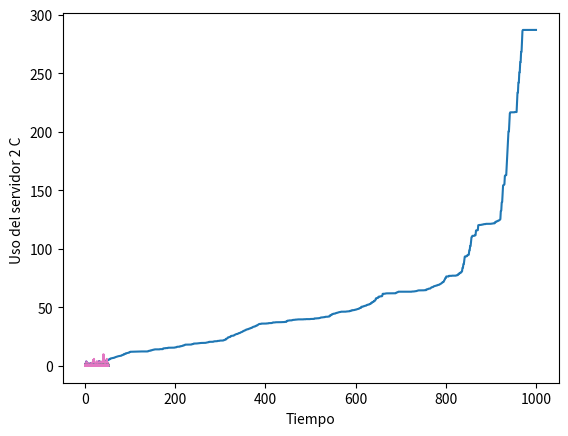

Write Python code to recreate this figure.
import numpy as np
import math
import random
import matplotlib.pyplot as plt

global media_entrearrivos
media_entrearrivos = 1/10
global media_servicio1_A
media_servicio1_A = 1/7
global media_servicio1_B
media_servicio1_B = 1/5
global media_servicio2_A
media_servicio2_A = 1/5
global media_servicio2_B
media_servicio2_B = 1/5
global media_servicio2_C
media_servicio2_C = 1/6
global tiempo
global limite_cola
limite_cola= 100
global num_demora_requerido
num_demora_requerido=1000
global num_eventos
global estado_server1_A
global estado_server1_B
global estado_server2_A
global estado_server2_B
global estado_server2_C
global total_de_demoras
global num_cliente_demorados
global tiempo_arrivo1_A
global tiempo_arrivo1_B
global tiempo_arrivo2
global num_en_cola
global num_en_cola1_A
global num_en_cola1_B
global num_en_cola2
global num_en_cola2_A
global num_en_cola2_B
global num_en_cola2_C
global tiempo_proximo_evento
global tiempo_ultimo_evento
global area_num_en_cola
global area_num_en_cola1_A
global area_num_en_cola1_B
global area_num_en_cola2
global area_estado_server1_A
global area_estado_server1_B
global area_estado_server2_A
global area_estado_server2_B
global area_estado_server2_C
global tiempo_proximo_evento
global sig_tipo_evento

#Eventos Arribo a la cola1, partido del server 1_A, partida del server1_B , partida del server 2_A, partida del server 2_B, partida del server 2_C
tiempo_proximo_evento=[0, 0, 0, 0, 0, 0, 0]
num_eventos = 6
n = 2
m = limite_cola+1


tiempo_arrivo1_A=[[0] * m for i in range(n)]
tiempo_arrivo1_B=[[0] * m for i in range(n)]
tiempo_arrivo2=[[0] * m for i in range(n)]


global plotDemora
global plotClientesDem
plotDemora = []
plotClientesDem = []

global plotTiempo1A
global plotTiempo1B
global plotTiempo2
global plotCola1A
global plotCola1B
global plotCola2

plotTiempo1A = []
plotTiempo1B = []
plotTiempo2 = []
plotCola1A = []
plotCola1B = []
plotCola2 = []


global plotServ1A
global plotServ1B
global plotServ2A
global plotServ2B
global plotServ2C

plotServ1A = []
plotServ1B = []
plotServ2A = []
plotServ2B = []
plotServ2C = []


def expon(mediana):
    u = np.random.uniform(0, 1)
    valor= mediana*-1 * math.log(u)
    return valor

def returnRandom():
    num = np.random.uniform(0, 1)
    return num

def inicializar():
    global tiempo
    global tiempo_proximo_evento
    global estado_server1_A
    global estado_server1_B
    global estado_server2_A
    global estado_server2_B
    global estado_server2_C
    global num_en_cola1_A
    global num_en_cola1_B
    global num_en_cola2
    global  num_en_cola
    global tiempo_ultimo_evento
    global num_cliente_demorados
    global total_de_demoras
    global area_num_en_cola1_A
    global area_num_en_cola1_B
    global area_num_en_cola2
    global area_estado_server1_A
    global area_estado_server1_B
    global area_estado_server2_A
    global area_estado_server2_B
    global area_estado_server2_C
    global plotDemora
    global plotClientesDem
    global plotTiempo1A
    global plotTiempo1B
    global plotTiempo2
    global plotCola1A
    global plotCola1B
    global plotCola2
    global plotServ1A
    global plotServ1B
    global plotServ2A
    global plotServ2B
    global plotServ2C
    #inicializar reloj
    tiempo=0
    plotTiempo1A.append(tiempo)
    plotTiempo1B.append(tiempo)
    plotTiempo2.append(tiempo)
    #inicializar variables de estado
    estado_server1_A = 0
    estado_server1_B = 0
    estado_server2_A = 0
    estado_server2_B = 0
    estado_server2_C = 0
    plotServ1A.append(estado_server1_A)
    plotServ1B.append(estado_server1_B)
    plotServ2A.append(estado_server2_A)
    plotServ2B.append(estado_server2_B)
    plotServ2C.append(estado_server2_C)
    num_en_cola1_A = 0
    num_en_cola1_B = 0
    num_en_cola2 = 0
    plotCola1A.append(num_en_cola1_A)
    plotCola1B.append(num_en_cola1_B)
    plotCola2.append(num_en_cola2)
    num_en_cola = 0
    tiempo_ultimo_evento = 0
    #incializar contadores estadisticos
    num_cliente_demorados = 0
    total_de_demoras = 0
    area_num_en_cola1_A = 0
    area_num_en_cola1_B = 0
    area_num_en_cola2 = 0
    area_estado_server1_A = 0
    area_estado_server1_B = 0
    area_estado_server2_A = 0
    area_estado_server2_B = 0
    area_estado_server2_C = 0
    #inicializar lista de eventos
    tiempo_proximo_evento[1] = tiempo+expon(media_entrearrivos)
    tiempo_proximo_evento[2] = 1000000000000000000000
    tiempo_proximo_evento[3] = 1000000000000000000000
    tiempo_proximo_evento[4] = 1000000000000000000000
    tiempo_proximo_evento[5] = 1000000000000000000000
    tiempo_proximo_evento[6] = 1000000000000000000000

def timing():
    global tiempo
    global tiempo_proximo_evento
    global sig_tipo_evento
    global num_eventos
    tiempo_min_proximo_evento=  1000000000000000
    sig_tipo_evento=0
    for i in range(1, num_eventos+1):
        if(tiempo_proximo_evento[i]< tiempo_min_proximo_evento):
            tiempo_min_proximo_evento= tiempo_proximo_evento[i]
            sig_tipo_evento=i

    if(sig_tipo_evento==0):
        print("Se termina la cola en el tiempo:" + str(tiempo))

    tiempo= tiempo_min_proximo_evento


def servers1ocupados():
    global estado_server1_A
    global estado_server1_B
    if estado_server1_A == 1 and estado_server1_B == 1:
        return 1
    elif estado_server1_A == 1 and estado_server1_B == 0:
        return 2
    elif estado_server1_A == 0 and estado_server1_B == 1:
        return 3
    elif estado_server1_A == 0 and estado_server1_B == 0:
        return 4

def arrivo1():
    global tiempo_proximo_evento
    global tiempo
    global media_entrearrivos
    global media_servicio1_A
    global estado_server1_A
    global num_en_cola1_A
    global num_en_cola
    global limite_cola
    global tiempo_arrivo1_A
    global total_de_demoras
    global num_cliente_demorados
    global media_servicio1_B
    global estado_server1_B
    global num_en_cola1_B
    global tiempo_arrivo1_B
    global plotDemora
    global plotClientesDem
    tiempo_proximo_evento[1] = tiempo + expon(media_entrearrivos)
    estado = servers1ocupados()
    peso = returnRandom()
    if estado == 1:
        if num_en_cola1_A<num_en_cola1_B:
            num_en_cola1_A = num_en_cola1_A + 1
            num_en_cola = num_en_cola + 1
            if (num_en_cola1_A > limite_cola):
                print("Sobrecarga de limite cola en el tiempo:" + str(tiempo))
            tiempo_arrivo1_A[0][num_en_cola1_A] = tiempo
            if peso <= 0.05:
                tiempo_arrivo1_A[1][num_en_cola1_A] = 5
            else:
                tiempo_arrivo1_A[1][num_en_cola1_A] = 1
        else:
            num_en_cola1_B = num_en_cola1_B + 1
            num_en_cola = num_en_cola + 1
            if (num_en_cola1_B > limite_cola):
                print("Sobrecarga de limite cola en el tiempo:" + str(tiempo))
            tiempo_arrivo1_B[0][num_en_cola1_B] = tiempo
            if peso <= 0.05:
                tiempo_arrivo1_B[1][num_en_cola1_B] = 5
            else:
                tiempo_arrivo1_B[1][num_en_cola1_B] = 1
    elif estado == 2:
        demora=0
        total_de_demoras= total_de_demoras+ demora
        plotDemora.append(total_de_demoras)
        num_cliente_demorados= num_cliente_demorados+1
        plotClientesDem.append(num_cliente_demorados)
        estado_server1_B=1
        tiempo_proximo_evento[3]= tiempo+ expon(media_servicio1_B)
    elif estado == 3:
        demora=0
        total_de_demoras= total_de_demoras+ demora
        plotDemora.append(total_de_demoras)
        num_cliente_demorados= num_cliente_demorados+1
        plotClientesDem.append(num_cliente_demorados)
        estado_server1_A=1
        tiempo_proximo_evento[2]= tiempo+ expon(media_servicio1_A)
    elif estado == 4:
        demora=0
        total_de_demoras= total_de_demoras+ demora
        plotDemora.append(total_de_demoras)
        num_cliente_demorados= num_cliente_demorados+1
        plotClientesDem.append(num_cliente_demorados)
        estado_server1_A=1
        tiempo_proximo_evento[2]= tiempo+ expon(media_servicio1_A)





def partida1_A():
    global tiempo
    global num_en_cola1_A
    global tiempo_arrivo1_A
    global estado_server1_A
    global media_servicio1_A
    global tiempo_proximo_evento
    global total_de_demoras
    global num_cliente_demorados
    global plotDemora
    global plotClientesDem
    masPesado =1
    if (num_en_cola1_A>1):
        for i in range (1, 100):
            valor1 = tiempo_arrivo1_A[1][i]
            valor2 = tiempo_arrivo1_A[1][i+1]
            if valor2 > valor1:
                masPesado = i+1
    if (num_en_cola1_A==0):
        estado_server1_A=0
        tiempo_proximo_evento[2]= 1000000000000000000000
    else:
        num_en_cola1_A=num_en_cola1_A-1
        demora = tiempo - tiempo_arrivo1_A[0][masPesado]
        total_de_demoras = total_de_demoras + demora
        num_cliente_demorados= num_cliente_demorados+1
        plotDemora.append(total_de_demoras)
        plotClientesDem.append(num_cliente_demorados)
        tiempo_proximo_evento[2]= tiempo + expon(media_servicio1_A)
        for j in range (masPesado, num_en_cola1_A+1):
            tiempo_arrivo1_A[1][j] = tiempo_arrivo1_A[1][j+1]
            tiempo_arrivo1_A[0][j] = tiempo_arrivo1_A[0][j+1]


def partida1_B():
    global tiempo
    global num_en_cola1_B
    global tiempo_arrivo1_B
    global estado_server1_B
    global media_servicio1_B
    global tiempo_proximo_evento
    global total_de_demoras
    global num_cliente_demorados
    global plotDemora
    global plotClientesDem
    masPesado =1
    if ( num_en_cola1_B>1):
        for i in range (1, 100):
            valor1 = tiempo_arrivo1_B[1][i]
            valor2 = tiempo_arrivo1_B[1][i + 1]
            if valor2 > valor1:
                masPesado = i+1
    if (num_en_cola1_B==0):
        estado_server1_B=0
        tiempo_proximo_evento[3]= 1000000000000000000000
    else:
        num_en_cola1_B=num_en_cola1_B-1
        demora = tiempo - tiempo_arrivo1_B[0][masPesado]
        total_de_demoras = total_de_demoras + demora
        num_cliente_demorados= num_cliente_demorados+1
        plotDemora.append(total_de_demoras)
        plotClientesDem.append(num_cliente_demorados)
        tiempo_proximo_evento[3]= tiempo + expon(media_servicio1_B)
        for j in range(masPesado, num_en_cola1_B + 1):
            tiempo_arrivo1_B[1][j] = tiempo_arrivo1_B[1][j + 1]
            tiempo_arrivo1_B[0][j] = tiempo_arrivo1_B[0][j + 1]


def todosOcupados():
    global estado_server2_A
    global estado_server2_B
    global estado_server2_C
    if estado_server2_A == 1 and estado_server2_B == 1 and estado_server2_C == 1:
        return 1
    else:
        return 0


def cualDesocupado():
    global estado_server2_A
    global estado_server2_B
    global estado_server2_C
    if estado_server2_A == 0:
        return 1
    elif estado_server2_B == 0:
        return 2
    elif estado_server2_C == 0:
        return 3
    else:
        return 0

def arrivo2():
    global tiempo
    global media_entrearrivos
    global media_servicio2_A
    global media_servicio2_B
    global media_servicio2_C
    global estado_server2_A
    global estado_server2_B
    global estado_server2_C
    global num_en_cola2
    global num_en_cola
    global limite_cola
    global tiempo_arrivo2
    global total_de_demoras
    global num_cliente_demorados
    global plotDemora
    global plotClientesDem
    servers = todosOcupados()
    peso = returnRandom()
    if (servers==1):
        num_en_cola2= num_en_cola2+1
        num_en_cola = num_en_cola + 1
        if (num_en_cola2>limite_cola):
            print("Sobrecarga de limite cola en el tiempo:" + str(tiempo) )
        tiempo_arrivo2[0][num_en_cola2] = tiempo
        if peso <= 0.05:
            tiempo_arrivo2[1][num_en_cola2] = 5
        else:
            tiempo_arrivo2[1][num_en_cola2] = 1
    else:
        desocupado = cualDesocupado()
        demora=0
        total_de_demoras= total_de_demoras+ demora
        plotDemora.append(total_de_demoras)
        if desocupado == 1:
            num_cliente_demorados= num_cliente_demorados+1
            plotClientesDem.append(num_cliente_demorados)
            estado_server2_A=1
            tiempo_proximo_evento[4]= tiempo+ expon(media_servicio2_A)
        elif desocupado == 2:
            num_cliente_demorados= num_cliente_demorados+1
            plotClientesDem.append(num_cliente_demorados)
            estado_server2_B=1
            tiempo_proximo_evento[5]= tiempo+ expon(media_servicio2_B)
        elif desocupado == 3:
            num_cliente_demorados= num_cliente_demorados+1
            plotClientesDem.append(num_cliente_demorados)
            estado_server2_C=1
            tiempo_proximo_evento[6]= tiempo+ expon(media_servicio2_B)


def partida2_A():
    global tiempo
    global num_en_cola2
    global tiempo_arrivo2
    global estado_server2_A
    global media_servicio2_A
    global tiempo_proximo_evento
    global total_de_demoras
    global num_cliente_demorados
    global plotDemora
    global plotClientesDem
    masPesado =1
    if(num_en_cola2>1):
        for i in range (1, 100):
            valor1 = tiempo_arrivo2[1][i]
            valor2 = tiempo_arrivo2[1][i + 1]
            if valor2 > valor1:
                masPesado = i+1
    if (num_en_cola2==0):
        estado_server2_A=0
        tiempo_proximo_evento[4]= 1000000000000000000000
    else:
        num_en_cola2=num_en_cola2-1
        demora = tiempo - tiempo_arrivo2[0][masPesado]
        total_de_demoras = total_de_demoras + demora
        num_cliente_demorados= num_cliente_demorados+1
        plotDemora.append(total_de_demoras)
        plotClientesDem.append(num_cliente_demorados)
        tiempo_proximo_evento[4]= tiempo + expon(media_servicio2_A)
        for j in range (masPesado, num_en_cola2+1):
            tiempo_arrivo2[1][j] = tiempo_arrivo2[1][j+1]
            tiempo_arrivo2[0][j] = tiempo_arrivo2[0][j+1]



def partida2_B():
    global tiempo
    global num_en_cola2
    global tiempo_arrivo2
    global estado_server2_B
    global media_servicio2_B
    global tiempo_proximo_evento
    global total_de_demoras
    global num_cliente_demorados
    global plotDemora
    global plotClientesDem
    masPesado =1
    if (num_en_cola2 > 1):
        for i in range (1, 100):
            valor1 = tiempo_arrivo2[1][i]
            valor2 = tiempo_arrivo2[1][i+ 1]
            if valor2 > valor1:
                masPesado = i+1
    if (num_en_cola2==0):
        estado_server2_B=0
        tiempo_proximo_evento[5]= 1000000000000000000000
    else:
        num_en_cola2=num_en_cola2-1
        demora = tiempo - tiempo_arrivo2[0][masPesado]
        total_de_demoras = total_de_demoras + demora
        num_cliente_demorados= num_cliente_demorados+1
        plotDemora.append(total_de_demoras)
        plotClientesDem.append(num_cliente_demorados)
        tiempo_proximo_evento[5]= tiempo + expon(media_servicio2_B)
        for j in range(masPesado, num_en_cola2 + 1):
            tiempo_arrivo2[1][j] = tiempo_arrivo2[1][j + 1]
            tiempo_arrivo2[0][j] = tiempo_arrivo2[0][j + 1]


def partida2_C():
    global tiempo
    global num_en_cola2
    global tiempo_arrivo2
    global estado_server2_C
    global media_servicio2_C
    global tiempo_proximo_evento
    global total_de_demoras
    global num_cliente_demorados
    global plotDemora
    global plotClientesDem
    masPesado =1
    if (num_en_cola2 > 1):
        for i in range (1, 100):
            valor1 = tiempo_arrivo2[1][i]
            valor2 = tiempo_arrivo2[1][i + 1]
            if valor2 > valor1:
                masPesado = i+1
    if (num_en_cola2==0):
        estado_server2_C=0
        tiempo_proximo_evento[6]= 1000000000000000000000
    else:
        num_en_cola2=num_en_cola2-1
        demora = tiempo - tiempo_arrivo2[0][masPesado]
        total_de_demoras = total_de_demoras + demora
        num_cliente_demorados= num_cliente_demorados+1
        plotDemora.append(total_de_demoras)
        plotClientesDem.append(num_cliente_demorados)
        tiempo_proximo_evento[6]= tiempo + expon(media_servicio2_C)
        for j in range(masPesado, num_en_cola2 + 1):
            tiempo_arrivo2[1][j] = tiempo_arrivo2[1][j + 1]
            tiempo_arrivo2[0][j] = tiempo_arrivo2[0][j + 1]

def actualizar_estadisticos():
    global tiempo
    global tiempo_ultimo_evento
    global area_num_en_cola1_A
    global area_num_en_cola1_B
    global area_num_en_cola2
    global area_estado_server1_A
    global area_estado_server1_B
    global area_estado_server2_A
    global area_estado_server2_B
    global area_estado_server2_C
    global num_en_cola
    global num_en_cola1_A
    global num_en_cola1_B
    global num_en_cola2
    global estado_server1_A
    global estado_server1_B
    global estado_server2_A
    global estado_server2_B
    global estado_server2_C
    global plotTiempo1A
    global plotTiempo1B
    global plotTiempo2
    global plotCola1A
    global plotCola1B
    global plotCola2
    global plotServ1A
    global plotServ1B
    global plotServ2A
    global plotServ2B
    global plotServ2C
    tiempo_desde_ultimo_evento= tiempo - tiempo_ultimo_evento
    tiempo_ultimo_evento= tiempo
    plotTiempo1A.append(tiempo)
    plotTiempo1B.append(tiempo)
    plotTiempo2.append(tiempo)
    plotCola1A.append(num_en_cola1_A)
    plotCola1B.append(num_en_cola1_B)
    plotCola2.append(num_en_cola2)
    plotServ1A.append(estado_server1_A)
    plotServ1B.append(estado_server1_B)
    plotServ2A.append(estado_server2_A)
    plotServ2B.append(estado_server2_B)
    plotServ2C.append(estado_server2_C)
    area_num_en_cola1_A = area_num_en_cola1_A + (num_en_cola1_A * tiempo_desde_ultimo_evento)
    area_num_en_cola1_B = area_num_en_cola1_B + (num_en_cola1_B * tiempo_desde_ultimo_evento)
    area_num_en_cola2 = area_num_en_cola2 + (num_en_cola2 * tiempo_desde_ultimo_evento)
    area_estado_server1_A = area_estado_server1_A + estado_server1_A * tiempo_desde_ultimo_evento
    area_estado_server1_B = area_estado_server1_B + estado_server1_B * tiempo_desde_ultimo_evento
    area_estado_server2_A = area_estado_server2_A + estado_server2_A * tiempo_desde_ultimo_evento
    area_estado_server2_B = area_estado_server2_B + estado_server2_B * tiempo_desde_ultimo_evento
    area_estado_server2_C = area_estado_server2_C + estado_server2_C * tiempo_desde_ultimo_evento


def reportaje():
    global total_de_demoras
    global num_cliente_demorados
    global area_num_en_cola1_A
    global area_num_en_cola1_B
    global area_num_en_cola2
    global area_estado_server1_A
    global area_estado_server1_B
    global area_estado_server2_A
    global area_estado_server2_B
    global area_estado_server2_C
    global tiempo
    global plotDemora
    global plotClientesDem
    global plotTiempo1A
    global plotTiempo1B
    global plotTiempo2
    global plotCola1A
    global plotCola1B
    global plotCola2
    global plotServ1A
    global plotServ1B
    global plotServ2A
    global plotServ2B
    global plotServ2C
    print("Promedio de demoras en cola:" + str((total_de_demoras)/ num_cliente_demorados) + " horas")
    print("Numero promedio de clientes en cola 1 A:" + str (area_num_en_cola1_A /tiempo))
    print("Numero promedio de clientes en cola 1 B:" + str (area_num_en_cola1_B /tiempo))
    print("Numero promedio de clientes en cola 2:" + str (area_num_en_cola2 /tiempo))
    print("Utilizacion del server 1 A:" + str(area_estado_server1_A/tiempo))
    print("Utilizacion del server 1 B:" + str(area_estado_server1_B/tiempo))
    print("Utilizacion del server 2 A:" + str(area_estado_server2_A/tiempo))
    print("Utilizacion del server 2 B:" + str(area_estado_server2_B / tiempo))
    print("Utilizacion del server 2 C:" + str(area_estado_server2_C / tiempo))
    print("Tiempo de simulacion termino:" + str(tiempo))

    plt.plot(plotClientesDem, plotDemora, 1)
    plt.ylabel("Total de demoras")
    plt.xlabel("Numero de clientes que completaron su demora")
    plt.show()

    plt.plot(plotTiempo1A, plotCola1A, 2)
    plt.ylabel("Numero de clientes en cola 1 A")
    plt.xlabel("Tiempo")
    plt.show()

    plt.plot(plotTiempo1B, plotCola1B, 3)
    plt.ylabel("Numero de clientes en cola 1 B")
    plt.xlabel("Tiempo")
    plt.show()

    plt.plot(plotTiempo2, plotCola2, 4)
    plt.ylabel("Numero de clientes en cola 2")
    plt.xlabel("Tiempo")
    plt.show()

    plt.plot(plotTiempo2, plotServ1A, 5)
    plt.ylabel("Uso del servidor 1 A ")
    plt.xlabel("Tiempo")
    plt.show()

    plt.plot(plotTiempo2, plotServ1B, 6)
    plt.ylabel("Uso del servidor 1 B ")
    plt.xlabel("Tiempo")
    plt.show()

    plt.plot(plotTiempo2, plotServ2A, 7)
    plt.ylabel("Uso del servidor 2 A ")
    plt.xlabel("Tiempo")
    plt.show()

    plt.plot(plotTiempo2, plotServ2B, 8)
    plt.ylabel("Uso del servidor 2 B ")
    plt.xlabel("Tiempo")
    plt.show()

    plt.plot(plotTiempo2, plotServ2C, 9)
    plt.ylabel("Uso del servidor 2 C ")
    plt.xlabel("Tiempo")
    plt.show()

def main():
    global num_eventos
    global mediana_servicio
    global mediana_entrearrivos
    global num_demora_requerido
    global num_cliente_demorados
    global sig_tipo_evento
    #Especificar el numero de eventos para la funcion timing
    num_eventos = 6
    # Mostrar los parametros iniciales
    print("----------------------------COMIENZO SIMULACION MM2MM3--------------------------")
    print("Tiempo de mediana entre arrivos:" +str(media_entrearrivos) + " horas")
    print("Tiempo de mediana de servicio server 1_A:" +str(media_servicio1_A) + " horas")
    print("Tiempo de mediana de servicio server 1_B:" + str(media_servicio1_B) + " horas")
    print("Tiempo de mediana de servicio server 2_A:" + str(media_servicio2_A) + " horas")
    print("Tiempo de mediana de servicio server 2_B:" + str(media_servicio2_B) + " horas")
    print("Tiempo de mediana de servicio server 2_C:" + str(media_servicio2_C) + " horas")
    print("Numero de clientes: " + str(num_demora_requerido))
    #inicializar la simulacion
    inicializar()
    #Correr la simulacion mientras mas numeros de demora sean requeridos
    while (num_cliente_demorados< num_demora_requerido):
        #determinar el siguiente evento
        timing()
        # Actualizar promedioas estadisticos
        actualizar_estadisticos()
        if sig_tipo_evento == 1:
            arrivo1()
        elif sig_tipo_evento == 2:
            partida1_A()
            arrivo2()
        elif sig_tipo_evento == 3:
            partida1_B()
            arrivo2()
        elif sig_tipo_evento == 4:
            partida2_A()
        elif sig_tipo_evento == 5:
            partida2_B()
        elif sig_tipo_evento == 6:
            partida2_C()
        else:
            print("Error al detectar tipo de evento")
    reportaje()


global promDemTotal
promDemTotal = 0
global num_prom_cola1_ATotal
num_prom_cola1_ATotal = 0
global num_prom_cola1_BTotal
num_prom_cola1_BTotal = 0
global num_prom_cola2Total
num_prom_cola2Total = 0
global utilizacionServer1_Atotal
utilizacionServer1_Atotal =0
global utilizacionServer1_Btotal
utilizacionServer1_Btotal = 0
global utilizacionServer2_Atotal
utilizacionServer2_Atotal = 0
global utilizacionServer2_Btotal
utilizacionServer2_Btotal = 0
global utilizacionServer2_Ctotal
utilizacionServer2_Ctotal = 0

def salvarEstadisticos():
    global total_de_demoras
    global num_cliente_demorados
    global area_num_en_cola1_A
    global area_num_en_cola1_B
    global area_num_en_cola2
    global area_estado_server1_A
    global area_estado_server1_B
    global area_estado_server2_A
    global area_estado_server2_B
    global area_estado_server2_C
    global tiempo
    global promDemTotal
    global num_prom_cola1_ATotal
    global num_prom_cola1_BTotal
    global num_prom_cola2Total
    global utilizacionServer1_Atotal
    global utilizacionServer1_Btotal
    global utilizacionServer2_Atotal
    global utilizacionServer2_Btotal
    global utilizacionServer2_Ctotal
    promDemTotal = promDemTotal + total_de_demoras/num_cliente_demorados
    num_prom_cola1_ATotal = num_prom_cola1_ATotal + area_num_en_cola1_A /tiempo
    num_prom_cola1_BTotal = num_prom_cola1_BTotal + area_num_en_cola1_B /tiempo
    num_prom_cola2Total = num_prom_cola2Total + area_num_en_cola2 /tiempo
    utilizacionServer1_Atotal = utilizacionServer1_Atotal + area_estado_server1_A/tiempo
    utilizacionServer1_Btotal = utilizacionServer1_Btotal + area_estado_server1_B / tiempo
    utilizacionServer2_Atotal = utilizacionServer2_Atotal + area_estado_server2_A/tiempo
    utilizacionServer2_Btotal = utilizacionServer2_Btotal + area_estado_server2_B / tiempo
    utilizacionServer2_Ctotal = utilizacionServer2_Ctotal + area_estado_server2_C / tiempo

def mainCorrida():
    global num_eventos
    global mediana_servicio
    global mediana_entrearrivos
    global num_demora_requerido
    global num_cliente_demorados
    global sig_tipo_evento
    num_eventos = 6
    inicializar()
    while (num_cliente_demorados< num_demora_requerido):
        timing()
        actualizar_estadisticos()
        if sig_tipo_evento == 1:
            arrivo1()
        elif sig_tipo_evento == 2:
            partida1_A()
            arrivo2()
        elif sig_tipo_evento == 3:
            partida1_B()
            arrivo2()
        elif sig_tipo_evento == 4:
            partida2_A()
        elif sig_tipo_evento == 5:
            partida2_B()
        elif sig_tipo_evento == 6:
            partida2_C()
        else:
            print("Error al detectar tipo de evento")
    salvarEstadisticos()

def reportajeCorrida(n):
    global promDemTotal
    global num_prom_cola1_ATotal
    global num_prom_cola1_BTotal
    global num_prom_cola2Total
    global utilizacionServer1_Atotal
    global utilizacionServer1_Btotal
    global utilizacionServer2_Atotal
    global utilizacionServer2_Btotal
    global utilizacionServer2_Ctotal
    print("Promedio de demoras total en cola:" + str(promDemTotal/n) + " horas")
    print("Numero promedio de clientes en cola 1 A Total:" + str (num_prom_cola1_ATotal/n))
    print("Numero promedio de clientes en cola 1 B Total:" + str ( num_prom_cola1_BTotal /n))
    print("Numero promedio de clientes en cola 2 Total:" + str ( num_prom_cola2Total/n))
    print("Utilizacion del server 1 A Total:" + str(utilizacionServer1_Atotal/n))
    print("Utilizacion del server 1 B Total:" + str(utilizacionServer1_Btotal/n))
    print("Utilizacion del server 2 A Total:" + str(utilizacionServer2_Atotal/n))
    print("Utilizacion del server 2 B Total:" + str(utilizacionServer2_Btotal/n))
    print("Utilizacion del server 2 C Total:" + str(utilizacionServer2_Ctotal/n))


def corrida():
    for c in range (0, 30):
        mainCorrida()
    reportajeCorrida(30)

#corrida()


main()